Run: headless pygame with SDL's dummy video driver; simulated clock (each Clock.tick advances the game by its frame time, no real sleeping); random seed 0; keys injected as events and as key.get_pressed() state; mouse plan: one left click at the window centre at the start of phase 2, then a move to the lower-right quarter at the start of phase 3.
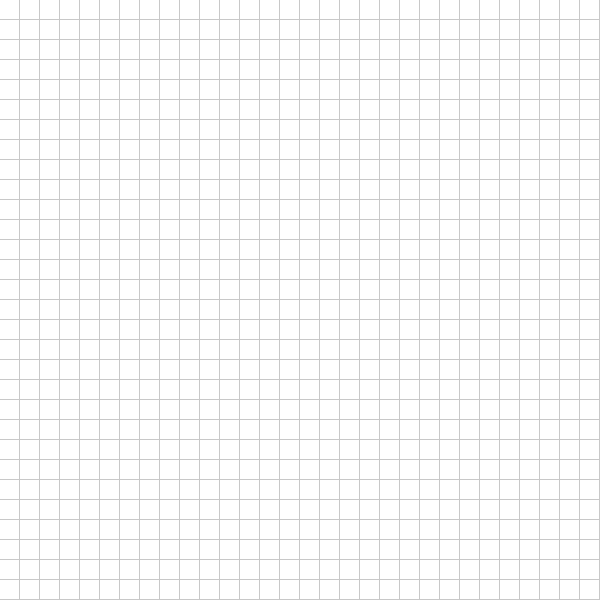
Frame 1 of 4 · flips 1–60 · no input
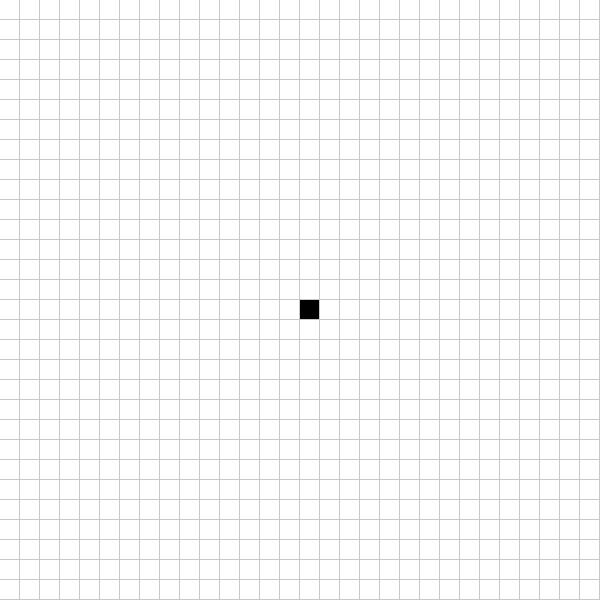
Frame 2 of 4 · flips 61–180 · clicked the window centre · tapped SPACE, RETURN · held RIGHT (→), D
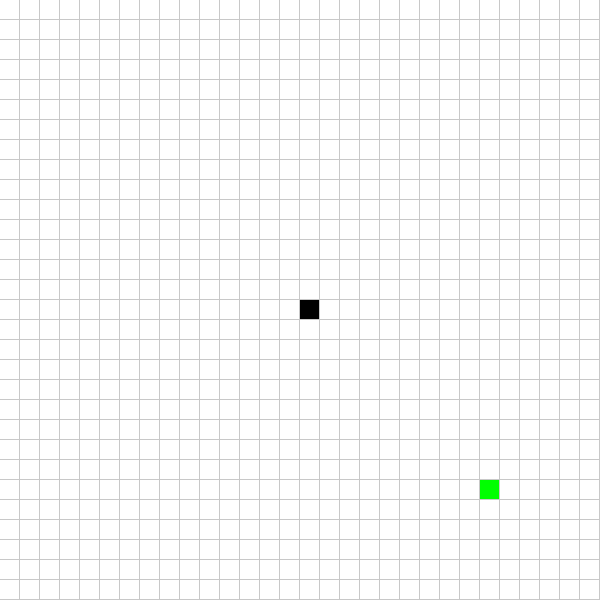
Frame 3 of 4 · flips 181–300 · moved the mouse to the lower-right quarter · held DOWN (↓), S
Frame 4 of 4 · flips 301–420 · held LEFT (←), A, UP (↑), W · screen unchanged from frame 3, image omitted

The pygame program that drew these frames:

import pygame
import heapq

# Pygame setup
WIDTH, HEIGHT = 600, 600
ROWS, COLS = 30, 30  # Grid size
CELL_SIZE = WIDTH // COLS

WHITE = (255, 255, 255)
BLACK = (0, 0, 0)
BLUE = (0, 0, 255)
RED = (255, 0, 0)
GREEN = (0, 255, 0)
GRAY = (200, 200, 200)
PURPLE = (128, 0, 128)

pygame.init()
screen = pygame.display.set_mode((WIDTH, HEIGHT))
pygame.display.set_caption("A* Pathfinding Visualization")

# Grid setup
grid = [[0 for _ in range(COLS)] for _ in range(ROWS)]
start, end = None, None

# Directions for movement (up, down, left, right)
DIRECTIONS = [(0, 1), (0, -1), (1, 0), (-1, 0)]

class Node:
    def __init__(self, row, col, g=0, h=0):
        self.row = row
        self.col = col
        self.g = g
        self.h = h
        self.f = g + h
        self.parent = None

    def __lt__(self, other):
        return self.f < other.f

# Manhattan distance heuristic
def heuristic(a, b):
    return abs(a[0] - b[0]) + abs(a[1] - b[1])

# A* Algorithm
def a_star(start, end):
    open_set = []
    closed_set = set()
    start_node = Node(*start, g=0, h=heuristic(start, end))
    heapq.heappush(open_set, start_node)
    came_from = {}

    while open_set:
        current = heapq.heappop(open_set)
        
        if (current.row, current.col) == end:
            path = []
            while current:
                path.append((current.row, current.col))
                current = came_from.get((current.row, current.col))
            return path[::-1]  # Reverse path
        
        closed_set.add((current.row, current.col))
        
        for dr, dc in DIRECTIONS:
            neighbor = (current.row + dr, current.col + dc)
            if 0 <= neighbor[0] < ROWS and 0 <= neighbor[1] < COLS and neighbor not in closed_set:
                if grid[neighbor[0]][neighbor[1]] == 1:  # Obstacle check
                    continue

                new_g = current.g + 1
                new_node = Node(neighbor[0], neighbor[1], g=new_g, h=heuristic(neighbor, end))
                new_node.parent = current

                if neighbor not in came_from or new_g < came_from[neighbor].g:
                    heapq.heappush(open_set, new_node)
                    came_from[neighbor] = current

    return None  # No path found

# Draw grid
def draw_grid():
    for row in range(ROWS):
        for col in range(COLS):
            color = WHITE
            if grid[row][col] == 1:
                color = BLACK  # Obstacle
            elif (row, col) == start:
                color = GREEN  # Start point
            elif (row, col) == end:
                color = RED  # End point
            pygame.draw.rect(screen, color, (col * CELL_SIZE, row * CELL_SIZE, CELL_SIZE - 1, CELL_SIZE - 1))

# Main loop
running = True
while running:
    screen.fill(GRAY)
    draw_grid()
    
    for event in pygame.event.get():
        if event.type == pygame.QUIT:
            running = False

        if pygame.mouse.get_pressed()[0]:  # Left click to add obstacles
            x, y = pygame.mouse.get_pos()
            row, col = y // CELL_SIZE, x // CELL_SIZE
            if (row, col) != start and (row, col) != end:
                grid[row][col] = 1

        if event.type == pygame.KEYDOWN:
            if event.key == pygame.K_s:  # Set Start position
                x, y = pygame.mouse.get_pos()
                start = (y // CELL_SIZE, x // CELL_SIZE)

            if event.key == pygame.K_e:  # Set End position
                x, y = pygame.mouse.get_pos()
                end = (y // CELL_SIZE, x // CELL_SIZE)

            if event.key == pygame.K_SPACE and start and end:  # Run A* when Space is pressed
                path = a_star(start, end)
                if path:
                    for r, c in path:
                        pygame.draw.rect(screen, PURPLE, (c * CELL_SIZE, r * CELL_SIZE, CELL_SIZE - 1, CELL_SIZE - 1))
                    pygame.display.update()
                    pygame.time.delay(1000)  # Pause to see path

    pygame.display.update()

pygame.quit()
